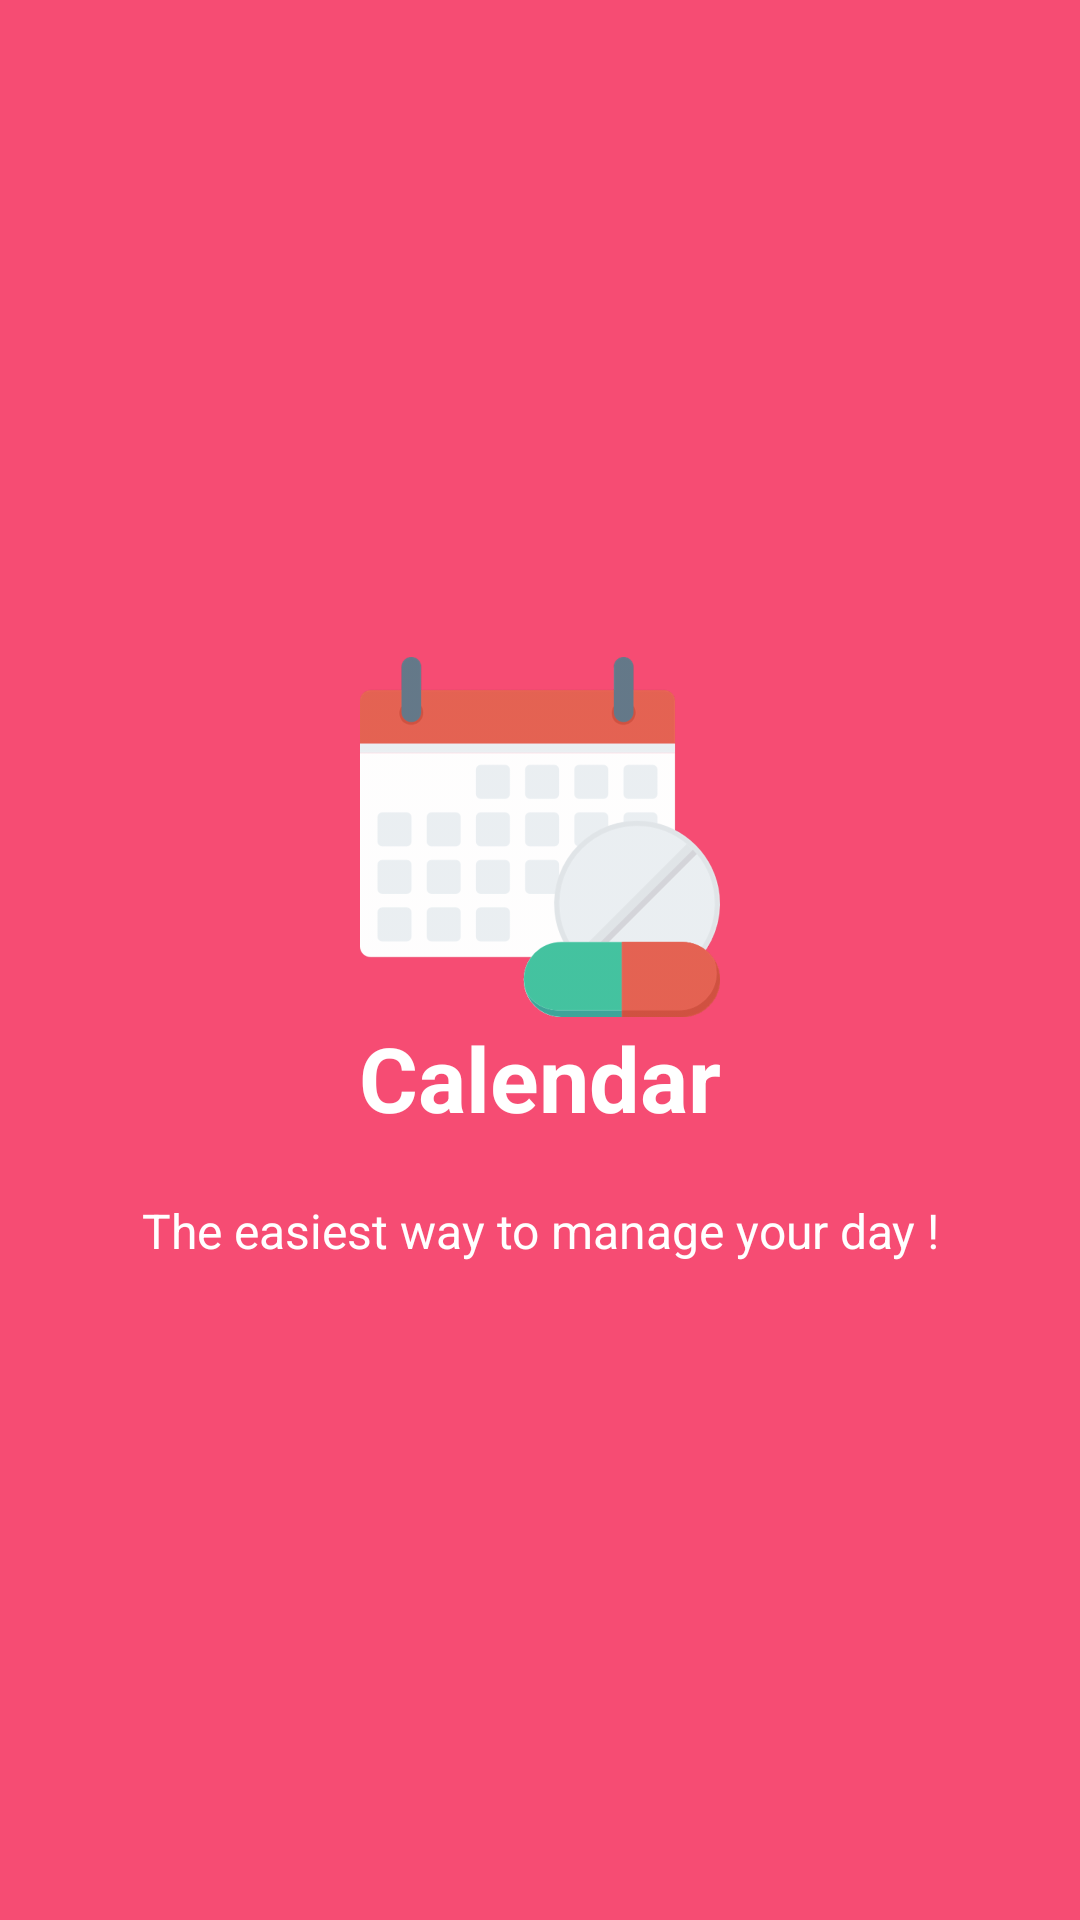

Produce the Android XML layout that renders to this screen, including the resource entries it uses.
<!-- AndroidManifest.xml: application theme AppTheme -->
<!-- res/layout/intro_slide01.xml -->
<?xml version="1.0" encoding="utf-8"?>
<RelativeLayout
    xmlns:android="http://schemas.android.com/apk/res/android"
    android:layout_width="match_parent"
    android:layout_height="match_parent"
    android:background="@color/bg_screen1">

    <LinearLayout
        android:layout_width="wrap_content"
        android:layout_height="wrap_content"
        android:layout_centerInParent="true"
        android:gravity="center_horizontal"
        android:orientation="vertical">

        <ImageView
            android:layout_width="@dimen/img_width_height"
            android:layout_height="@dimen/img_width_height"
            android:src="@drawable/calendar_intro_icon" />

        <TextView
            android:layout_width="wrap_content"
            android:layout_height="wrap_content"
            android:text="@string/slide_1_title"
            android:textColor="@android:color/white"
            android:textSize="@dimen/slide_title"
            android:textStyle="bold" />

        <TextView
            android:layout_width="wrap_content"
            android:layout_height="wrap_content"
            android:layout_marginTop="20dp"
            android:paddingLeft="@dimen/desc_padding"
            android:paddingRight="@dimen/desc_padding"
            android:text="@string/slide_1_desc"
            android:textAlignment="center"
            android:textColor="@android:color/white"
            android:textSize="@dimen/slide_desc" />

    </LinearLayout>

</RelativeLayout>
<!-- resources referenced by this layout -->
<resources>
  <color name="bg_screen1">#f64c73</color>
  <dimen name="desc_padding">40dp</dimen>
  <dimen name="img_width_height">120dp</dimen>
  <dimen name="slide_desc">16dp</dimen>
  <dimen name="slide_title">30dp</dimen>
  <!-- drawable calendar_intro_icon: png bitmap (drawable-hdpi, 16332 bytes) -->
  <string name="slide_1_desc">The easiest way to manage your day !</string>
  <string name="slide_1_title">Calendar</string>
  <style name="AppTheme" parent="Theme.AppCompat.Light.DarkActionBar">
          
          <item name="colorPrimary">@color/colorPrimary</item>
          <item name="colorPrimaryDark">@color/colorPrimaryDark</item>
          <item name="colorAccent">@color/colorAccent</item>
          <item name="colorBackground">@color/colorBackground</item>
          <item name="colorTintedBackground">@color/colorTintedBackground</item>
      </style>
  <color name="colorPrimary">#008577</color>
  <color name="colorPrimaryDark">#00574B</color>
  <color name="colorAccent">#D81B60</color>
  <color name="colorBackground">@android:color/transparent</color>
  <color name="colorTintedBackground">#cdcdcd</color>
</resources>
